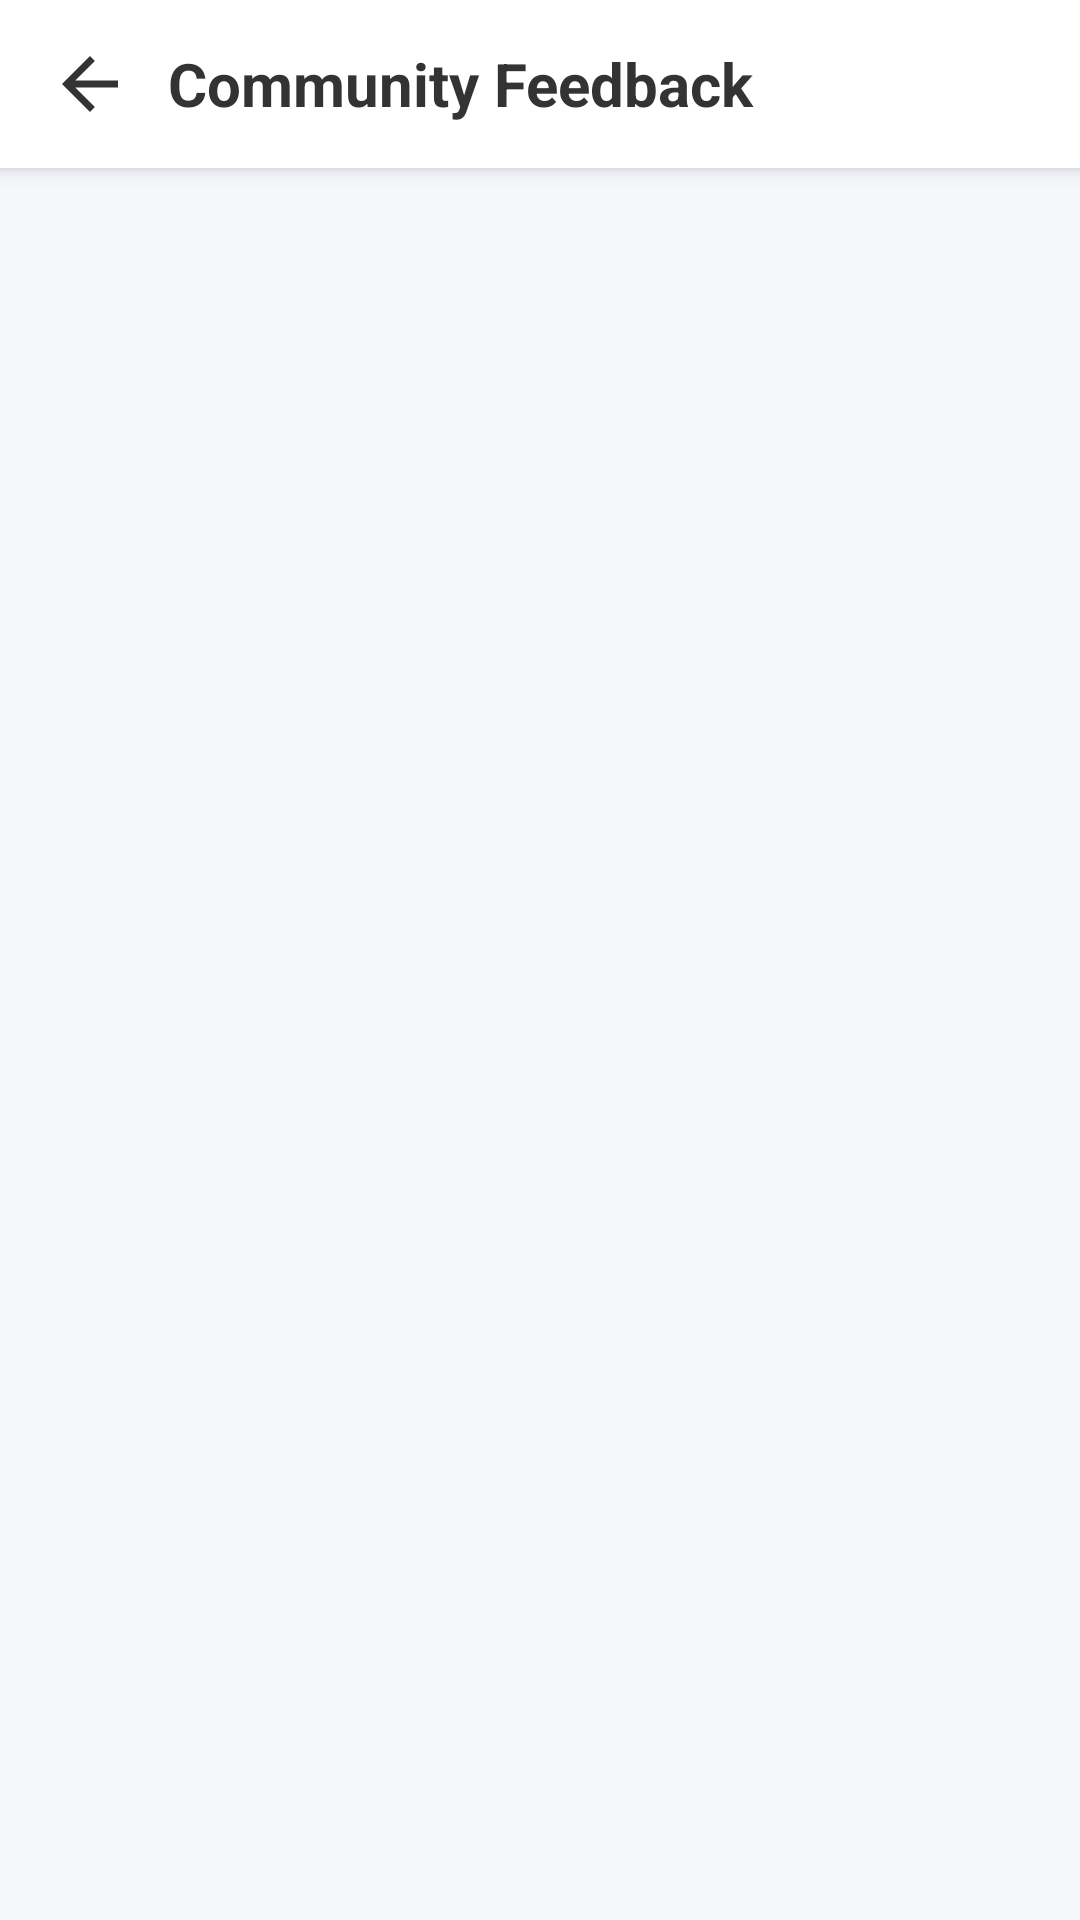

Reconstruct the res/layout file that produces this screen, plus the resources it refers to.
<!-- AndroidManifest.xml: application theme Theme.Geolearn -->
<!-- res/layout/activity_feedback.xml -->
<?xml version="1.0" encoding="utf-8"?>
<RelativeLayout xmlns:android="http://schemas.android.com/apk/res/android"
    xmlns:app="http://schemas.android.com/apk/res-auto"
    android:layout_width="match_parent"
    android:layout_height="match_parent"
    android:background="#F5F7FB">

    <LinearLayout
        android:id="@+id/topBar"
        android:layout_width="match_parent"
        android:layout_height="56dp"
        android:orientation="horizontal"
        android:gravity="center_vertical"
        android:paddingHorizontal="16dp"
        android:background="#FFFFFF"
        android:elevation="4dp">

        <ImageView
            android:id="@+id/btnBack"
            android:layout_width="28dp"
            android:layout_height="28dp"
            android:src="?attr/homeAsUpIndicator"
            app:tint="#333333"
            android:background="?attr/selectableItemBackgroundBorderless"/>

        <TextView
            android:layout_marginStart="12dp"
            android:text="Community Feedback"
            android:textSize="20sp"
            android:textStyle="bold"
            android:textColor="#333333"
            android:layout_width="wrap_content"
            android:layout_height="wrap_content"/>
    </LinearLayout>

    <androidx.recyclerview.widget.RecyclerView
        android:id="@+id/rvFeedbackHistory"
        android:layout_width="match_parent"
        android:layout_height="match_parent"
        android:layout_below="@id/topBar"
        android:padding="16dp"
        android:clipToPadding="false"
        android:scrollbars="vertical"/>

</RelativeLayout>
<!-- resources referenced by this layout -->
<resources>
  <style name="Theme.Geolearn" parent="Base.Theme.Geolearn" />
  <style name="Base.Theme.Geolearn" parent="Theme.Material3.DayNight.NoActionBar">
      </style>
</resources>
